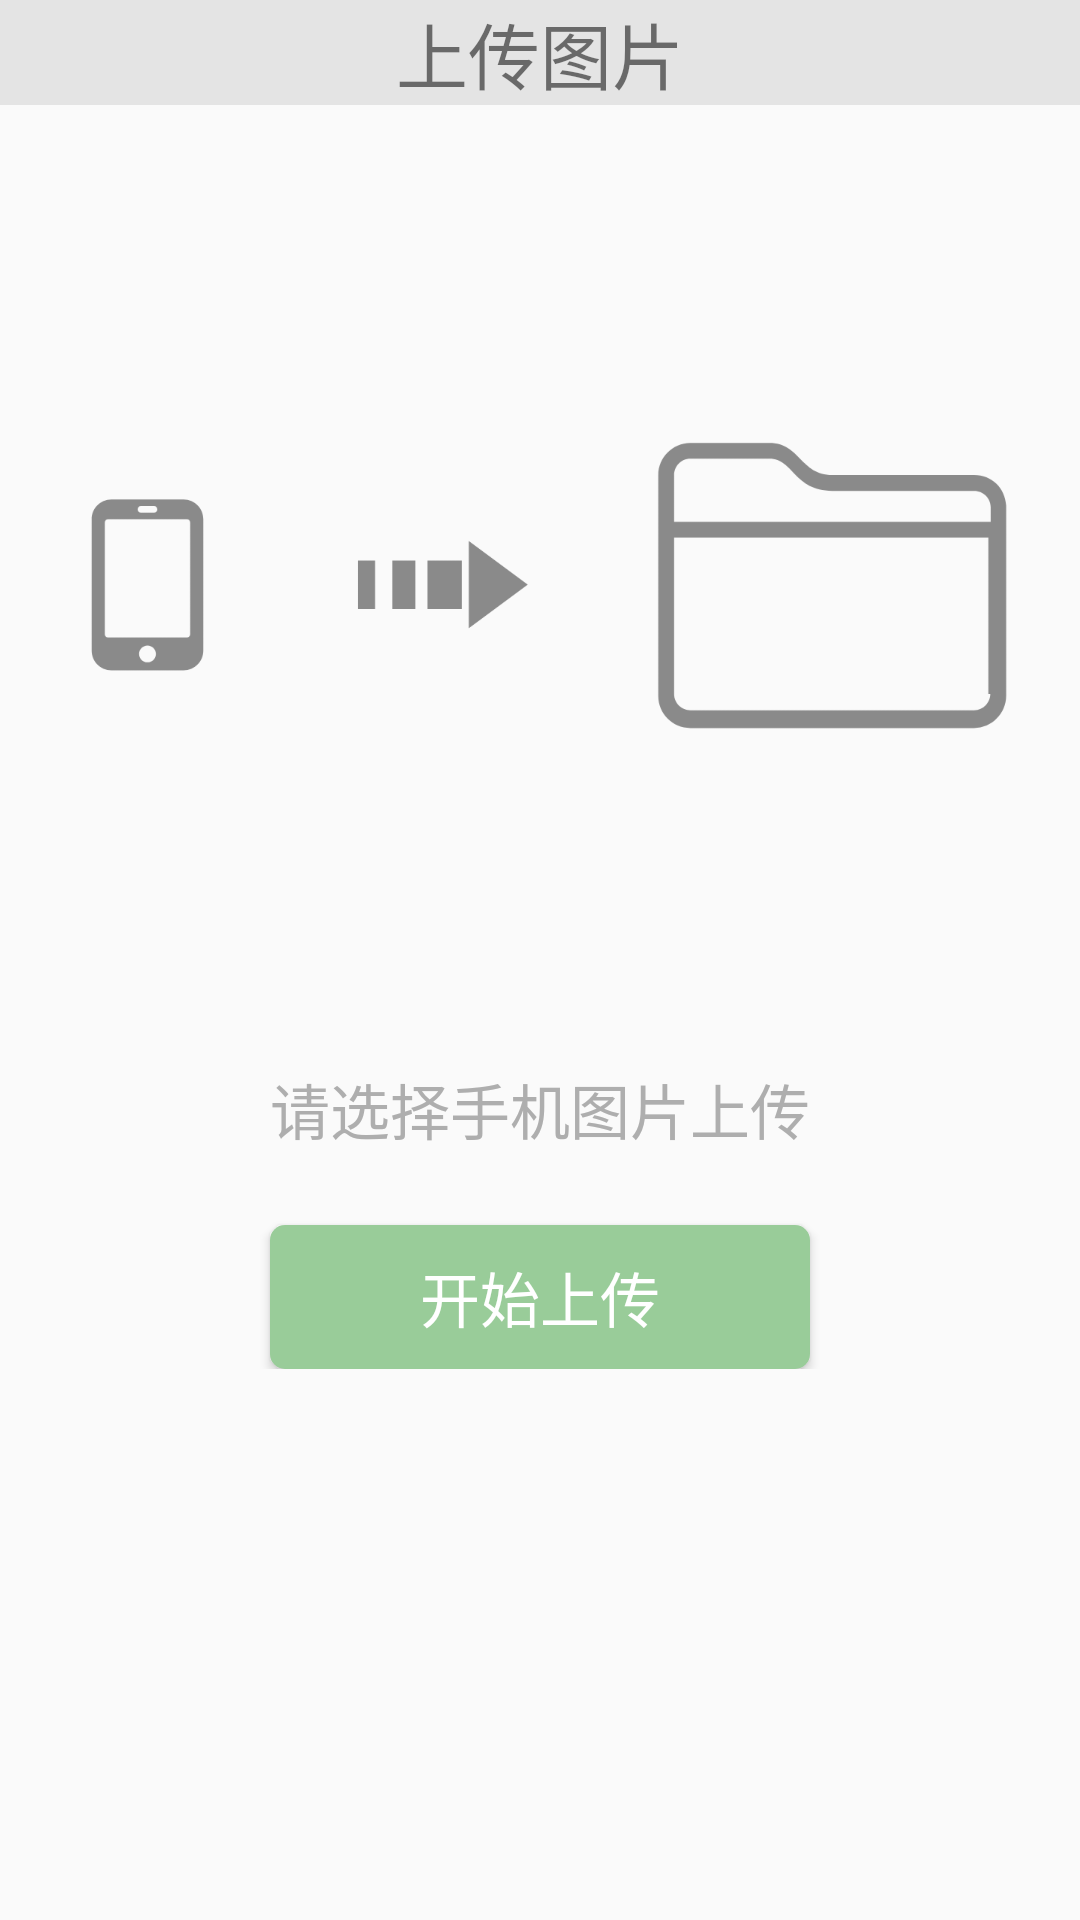

Layout XML and referenced resources for this Android screen:
<!-- AndroidManifest.xml: application theme Theme.AppCompat.Light.NoActionBar -->
<!-- res/layout/fragment_start.xml -->
<?xml version="1.0" encoding="utf-8"?>
<LinearLayout xmlns:android="http://schemas.android.com/apk/res/android"
    xmlns:app="http://schemas.android.com/apk/res-auto"
    xmlns:tools="http://schemas.android.com/tools"
    android:layout_width="match_parent"
    android:layout_height="match_parent"
    android:orientation="vertical"
    tools:context="com.sznews.upload.uploadpicture.activity.MainActivity">

    <LinearLayout
        android:id="@+id/home_head"
        android:layout_width="match_parent"
        android:layout_height="wrap_content"
        android:orientation="horizontal">

        <TextView
            android:id="@+id/home_head_text"
            android:layout_width="match_parent"
            android:layout_height="wrap_content"
            android:layout_weight="15"
            android:background="#E4E4E4"
            android:gravity="center"
            android:lines="1"
            android:text="上传图片"
            android:textSize="24sp"/>

    </LinearLayout>

    <LinearLayout
        android:id="@+id/home_view"
        android:layout_width="match_parent"
        android:layout_height="320dp"
        android:gravity="center_vertical"
        android:orientation="horizontal">

        <ImageView
            android:id="@+id/imageView"
            android:layout_width="wrap_content"
            android:layout_height="wrap_content"
            android:layout_weight="1"
            app:srcCompat="@drawable/phone" />

        <ImageView
            android:id="@+id/imageView2"
            android:layout_width="wrap_content"
            android:layout_height="wrap_content"
            android:layout_weight="1"
            app:srcCompat="@drawable/transmission" />

        <ImageView
            android:id="@+id/imageView3"
            android:layout_width="wrap_content"
            android:layout_height="wrap_content"
            android:layout_weight="1"
            app:srcCompat="@drawable/file" />

    </LinearLayout>

    <LinearLayout
        android:id="@+id/home_bottom"
        android:layout_width="match_parent"
        android:layout_height="wrap_content"
        android:gravity="center_horizontal"
        android:orientation="vertical">

        <TextView
            android:id="@+id/home_bottom_text"
            android:layout_width="match_parent"
            android:layout_height="wrap_content"
            android:gravity="center"
            android:lines="1"
            android:text="请选择手机图片上传"
            android:textSize="20sp"
            android:textColor="#AEAEAE"/>

        <Button
            android:id="@+id/start"
            android:layout_width="180dp"
            android:layout_height="wrap_content"
            android:layout_marginTop="24dp"
            android:textColor="#FFFFFF"
            android:text="开始上传"
            android:textSize="20dp"
            android:background="@drawable/home_button_shape"/>

    </LinearLayout>

</LinearLayout>
<!-- resources referenced by this layout -->
<resources>
  <!-- drawable file: png bitmap (drawable-xxxhdpi, 11980 bytes) -->
  <!-- drawable home_button_shape (drawable) -->
  <?xml version="1.0" encoding="utf-8" ?>
  <shape xmlns:android="http://schemas.android.com/apk/res/android"
      android:shape="rectangle">
      
      <solid android:color="#99CC99" />
      
      <corners android:radius="5dip" />
      
      
      
      
      
      
      
  
  </shape>
  <!-- drawable phone: png bitmap (drawable-xxxhdpi, 5030 bytes) -->
  <!-- drawable transmission: png bitmap (drawable-xxxhdpi, 4226 bytes) -->
</resources>
